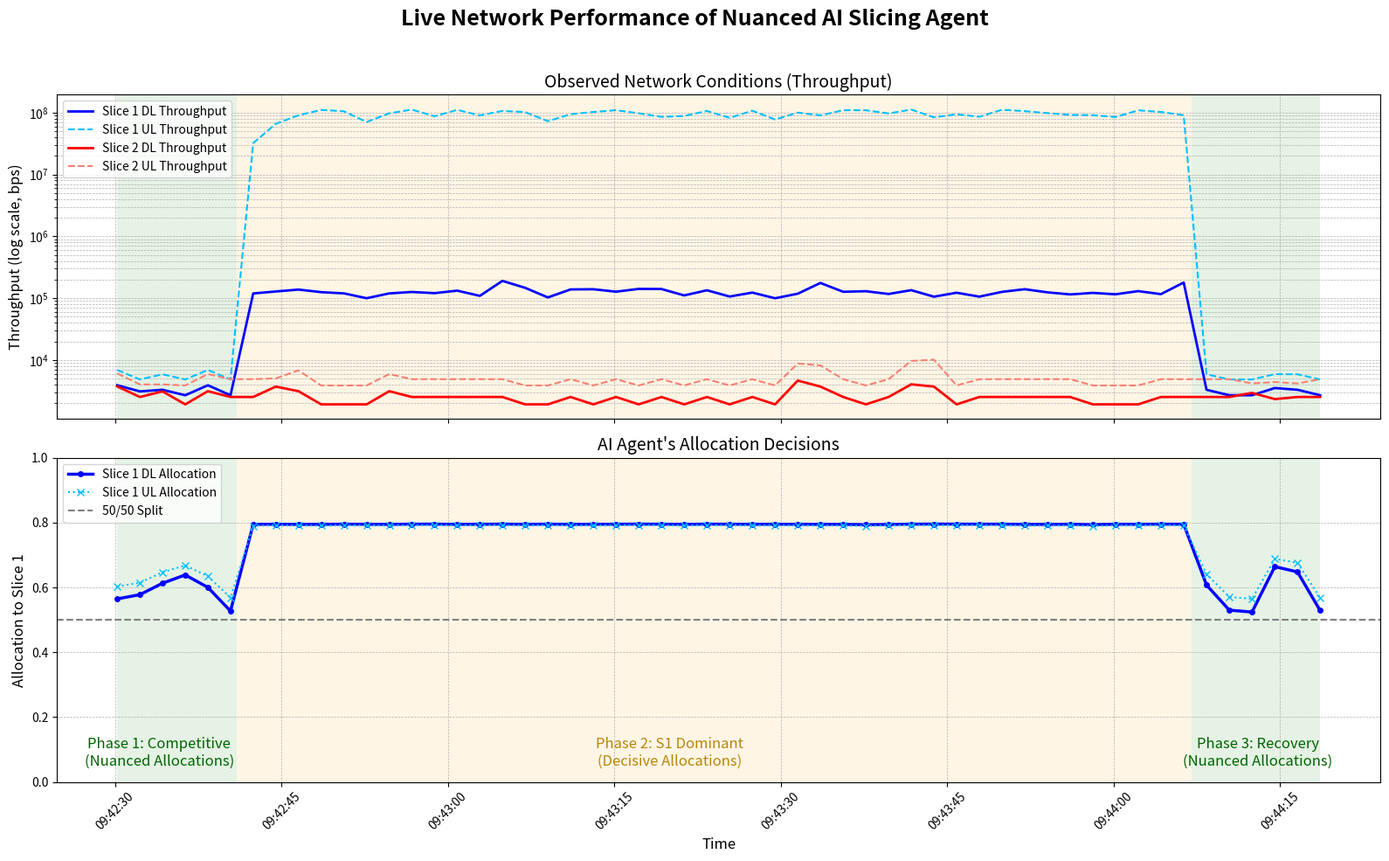

Python code for this plot:
import json
import pandas as pd
import matplotlib.pyplot as plt
import matplotlib.dates as mdates
from datetime import datetime
import os

# --- 1. Raw Log Data ---
# All log entries are included.
LOG_DATA = """
2025-07-30 09:42:30.205: Got KPIs from Qosium: [{"downlink": {"throughput": 3912.0, "latency": 6.5322456, "jitter": 1.421, "packetLoss": 0.0}, "uplink": {"throughput": 6904.0, "latency": 8.167754, "jitter": 1.615, "packetLoss": 0.0}}, {"downlink": {"throughput": 3744.0, "latency": 5.364, "jitter": 0.829, "packetLoss": 0.0}, "uplink": {"throughput": 6080.0, "latency": 9.551, "jitter": 2.214, "packetLoss": 0.0}}]
2025-07-30 09:42:30.217: Got DL slice allocation; Slice1=0.5647, Slice2=0.4353
2025-07-30 09:42:30.217: Got UL slice allocation; Slice1=0.6029, Slice2=0.3971
2025-07-30 09:42:32.253: Got KPIs from Qosium: [{"downlink": {"throughput": 3112.0, "latency": 6.0927815, "jitter": 0.59, "packetLoss": 0.0}, "uplink": {"throughput": 4856.0, "latency": 7.8872185, "jitter": 0.722, "packetLoss": 0.0}}, {"downlink": {"throughput": 2528.0, "latency": 6.418, "jitter": 3.464, "packetLoss": 0.0}, "uplink": {"throughput": 4032.0, "latency": 10.658, "jitter": 4.623, "packetLoss": 0.0}}]
2025-07-30 09:42:32.263: Got DL slice allocation; Slice1=0.5778, Slice2=0.4222
2025-07-30 09:42:32.263: Got UL slice allocation; Slice1=0.6146, Slice2=0.3854
2025-07-30 09:42:34.290: Got KPIs from Qosium: [{"downlink": {"throughput": 3304.0, "latency": 7.638433, "jitter": 1.615, "packetLoss": 0.0}, "uplink": {"throughput": 5880.0, "latency": 8.061567, "jitter": 0.72, "packetLoss": 0.0}}, {"downlink": {"throughput": 3112.0, "latency": 4.593, "jitter": 0.604, "packetLoss": 0.0}, "uplink": {"throughput": 4032.0, "latency": 8.217, "jitter": 1.323, "packetLoss": 0.0}}]
2025-07-30 09:42:34.300: Got DL slice allocation; Slice1=0.613, Slice2=0.387
2025-07-30 09:42:34.300: Got UL slice allocation; Slice1=0.6471, Slice2=0.3529
2025-07-30 09:42:36.337: Got KPIs from Qosium: [{"downlink": {"throughput": 2696.0, "latency": 6.021, "jitter": 0.296, "packetLoss": 0.0}, "uplink": {"throughput": 4856.0, "latency": 7.516, "jitter": 1.157, "packetLoss": 0.0}}, {"downlink": {"throughput": 1920.0, "latency": 4.638309, "jitter": 0.062, "packetLoss": 0.0}, "uplink": {"throughput": 3880.0, "latency": 10.077691, "jitter": 2.58, "packetLoss": 0.0}}]
2025-07-30 09:42:36.346: Got DL slice allocation; Slice1=0.6386, Slice2=0.3614
2025-07-30 09:42:36.346: Got UL slice allocation; Slice1=0.6678, Slice2=0.3322
2025-07-30 09:42:38.378: Got KPIs from Qosium: [{"downlink": {"throughput": 3912.0, "latency": 6.410539, "jitter": 0.197, "packetLoss": 0.0}, "uplink": {"throughput": 6904.0, "latency": 8.182461, "jitter": 1.42, "packetLoss": 0.0}}, {"downlink": {"throughput": 3136.0, "latency": 5.272842, "jitter": 0.526, "packetLoss": 0.0}, "uplink": {"throughput": 5928.0, "latency": 9.935158, "jitter": 3.377, "packetLoss": 0.0}}]
2025-07-30 09:42:38.387: Got DL slice allocation; Slice1=0.6002, Slice2=0.3998
2025-07-30 09:42:38.387: Got UL slice allocation; Slice1=0.6349, Slice2=0.3651
2025-07-30 09:42:40.418: Got KPIs from Qosium: [{"downlink": {"throughput": 2696.0, "latency": 5.815960884094238, "jitter": 0.5550000071525574, "packetLoss": 0.0}, "uplink": {"throughput": 4856.0, "latency": 8.191039085388184, "jitter": 1.1069999933242798, "packetLoss": 0.0}}, {"downlink": {"throughput": 2528.0, "latency": 4.698999881744385, "jitter": 0.7749999761581421, "packetLoss": 0.0}, "uplink": {"throughput": 4904.0, "latency": 9.541000366210938, "jitter": 1.5210000276565552, "packetLoss": 0.0}}]
2025-07-30 09:42:40.426: Got DL slice allocation; Slice1=0.5272, Slice2=0.4728
2025-07-30 09:42:40.426: Got UL slice allocation; Slice1=0.5683, Slice2=0.4317
2025-07-30 09:42:42.464: Got KPIs from Qosium: [{"downlink": {"throughput": 119240.0, "latency": 7.97599983215332, "jitter": 1.6540000438690186, "packetLoss": 0.0}, "uplink": {"throughput": 32135232.0, "latency": 44.10200119018555, "jitter": 3.509999990463257, "packetLoss": 0.0}}, {"downlink": {"throughput": 2528.0, "latency": 5.15541934967041, "jitter": 1.1059999465942383, "packetLoss": 0.0}, "uplink": {"throughput": 4904.0, "latency": 9.988580703735352, "jitter": 2.484999895095825, "packetLoss": 0.0}}]
2025-07-30 09:42:42.472: Got DL slice allocation; Slice1=0.7947, Slice2=0.2053
2025-07-30 09:42:42.472: Got UL slice allocation; Slice1=0.7901, Slice2=0.2099
2025-07-30 09:42:44.504: Got KPIs from Qosium: [{"downlink": {"throughput": 128328.0, "latency": 8.222000122070312, "jitter": 1.4359999895095825, "packetLoss": 0.0}, "uplink": {"throughput": 65848016.0, "latency": 10.892999649047852, "jitter": 0.30799999833106995, "packetLoss": 0.0}}, {"downlink": {"throughput": 3720.0, "latency": 4.960790157318115, "jitter": 0.7770000100135803, "packetLoss": 0.0}, "uplink": {"throughput": 5056.0, "latency": 8.699210166931152, "jitter": 1.9579999446868896, "packetLoss": 0.0}}]
2025-07-30 09:42:44.511: Got DL slice allocation; Slice1=0.7948, Slice2=0.2052
2025-07-30 09:42:44.511: Got UL slice allocation; Slice1=0.7913, Slice2=0.2087
2025-07-30 09:42:46.542: Got KPIs from Qosium: [{"downlink": {"throughput": 137672.0, "latency": 9.583000183105469, "jitter": 1.152999997138977, "packetLoss": 0.0}, "uplink": {"throughput": 90549440.0, "latency": 11.39799976348877, "jitter": 0.25, "packetLoss": 0.0}}, {"downlink": {"throughput": 3136.0, "latency": 5.216000080108643, "jitter": 1.2339999675750732, "packetLoss": 0.0}, "uplink": {"throughput": 6800.0, "latency": 9.293000221252441, "jitter": 1.5820000171661377, "packetLoss": 0.0}}]
2025-07-30 09:42:46.550: Got DL slice allocation; Slice1=0.7944, Slice2=0.2056
2025-07-30 09:42:46.550: Got UL slice allocation; Slice1=0.7911, Slice2=0.2089
2025-07-30 09:42:48.588: Got KPIs from Qosium: [{"downlink": {"throughput": 125192.0, "latency": 8.041000366210938, "jitter": 2.431999921798706, "packetLoss": 0.0}, "uplink": {"throughput": 110440584.0, "latency": 13.975000381469727, "jitter": 0.8050000071525574, "packetLoss": 0.0}}, {"downlink": {"throughput": 1920.0, "latency": 4.575864315032959, "jitter": 0.12800000607967377, "packetLoss": 0.0}, "uplink": {"throughput": 3880.0, "latency": 10.484135627746582, "jitter": 5.452000141143799, "packetLoss": 0.0}}]
2025-07-30 09:42:48.595: Got DL slice allocation; Slice1=0.7945, Slice2=0.2055
2025-07-30 09:42:48.595: Got UL slice allocation; Slice1=0.7904, Slice2=0.2096
2025-07-30 09:42:50.643: Got KPIs from Qosium: [{"downlink": {"throughput": 119560.0, "latency": 9.416000366210938, "jitter": 4.203999996185303, "packetLoss": 0.0}, "uplink": {"throughput": 105042248.0, "latency": 10.680999755859375, "jitter": 0.4449999928474426, "packetLoss": 0.0}}, {"downlink": {"throughput": 1920.0, "latency": 4.723133563995361, "jitter": 0.04500000178813934, "packetLoss": 0.0}, "uplink": {"throughput": 3880.0, "latency": 10.941865921020508, "jitter": 3.2290000915527344, "packetLoss": 0.0}}]
2025-07-30 09:42:50.652: Got DL slice allocation; Slice1=0.7952, Slice2=0.2048
2025-07-30 09:42:50.652: Got UL slice allocation; Slice1=0.7917, Slice2=0.2083
2025-07-30 09:42:52.683: Got KPIs from Qosium: [{"downlink": {"throughput": 99816.0, "latency": 9.970999717712402, "jitter": 3.13700008392334, "packetLoss": 0.0}, "uplink": {"throughput": 70350560.0, "latency": 11.744999885559082, "jitter": 0.5270000100135803, "packetLoss": 0.0}}, {"downlink": {"throughput": 1920.0, "latency": 4.630978107452393, "jitter": 0.09700000286102295, "packetLoss": 0.0}, "uplink": {"throughput": 3880.0, "latency": 10.053021430969238, "jitter": 4.673999786376953, "packetLoss": 0.0}}]
2025-07-30 09:42:52.692: Got DL slice allocation; Slice1=0.7947, Slice2=0.2053
2025-07-30 09:42:52.692: Got UL slice allocation; Slice1=0.791, Slice2=0.209
2025-07-30 09:42:54.723: Got KPIs from Qosium: [{"downlink": {"throughput": 119368.0, "latency": 7.14900016784668, "jitter": 1.034000039100647, "packetLoss": 0.0}, "uplink": {"throughput": 97469968.0, "latency": 11.420999526977539, "jitter": 0.23800000548362732, "packetLoss": 0.0}}, {"downlink": {"throughput": 3136.0, "latency": 4.849826335906982, "jitter": 0.8389999866485596, "packetLoss": 0.0}, "uplink": {"throughput": 5928.0, "latency": 9.963173866271973, "jitter": 2.1640000343322754, "packetLoss": 0.0}}]
2025-07-30 09:42:54.732: Got DL slice allocation; Slice1=0.7945, Slice2=0.2055
2025-07-30 09:42:54.732: Got UL slice allocation; Slice1=0.7907, Slice2=0.2093
2025-07-30 09:42:56.765: Got KPIs from Qosium: [{"downlink": {"throughput": 125960.0, "latency": 9.883999824523926, "jitter": 2.822999954223633, "packetLoss": 0.0}, "uplink": {"throughput": 111670016.0, "latency": 12.03600025177002, "jitter": 0.6809999942779541, "packetLoss": 0.0}}, {"downlink": {"throughput": 2528.0, "latency": 4.4029998779296875, "jitter": 0.7409999966621399, "packetLoss": 0.0}, "uplink": {"throughput": 4904.0, "latency": 9.12600040435791, "jitter": 1.2940000295639038, "packetLoss": 0.0}}]
2025-07-30 09:42:56.774: Got DL slice allocation; Slice1=0.7953, Slice2=0.2047
2025-07-30 09:42:56.774: Got UL slice allocation; Slice1=0.7918, Slice2=0.2082
2025-07-30 09:42:58.810: Got KPIs from Qosium: [{"downlink": {"throughput": 120616.0, "latency": 8.99899959564209, "jitter": 3.1489999294281006, "packetLoss": 0.0}, "uplink": {"throughput": 87339904.0, "latency": 10.020999908447266, "jitter": 0.9290000200271606, "packetLoss": 0.0}}, {"downlink": {"throughput": 2528.0, "latency": 4.8429999351501465, "jitter": 1.347000002861023, "packetLoss": 0.0}, "uplink": {"throughput": 4904.0, "latency": 9.154999732971191, "jitter": 1.6360000371932983, "packetLoss": 0.0}}]
2025-07-30 09:42:58.819: Got DL slice allocation; Slice1=0.7953, Slice2=0.2047
2025-07-30 09:42:58.819: Got UL slice allocation; Slice1=0.7921, Slice2=0.2079
2025-07-30 09:43:00.854: Got KPIs from Qosium: [{"downlink": {"throughput": 132264.0, "latency": 10.480999946594238, "jitter": 1.8309999704360962, "packetLoss": 0.0}, "uplink": {"throughput": 110624512.0, "latency": 12.8100004196167, "jitter": 0.24199999868869781, "packetLoss": 0.0}}, {"downlink": {"throughput": 2528.0, "latency": 4.7789998054504395, "jitter": 1.184999942779541, "packetLoss": 0.0}, "uplink": {"throughput": 4904.0, "latency": 9.875, "jitter": 1.9589999914169312, "packetLoss": 0.0}}]
2025-07-30 09:43:00.862: Got DL slice allocation; Slice1=0.7946, Slice2=0.2054
2025-07-30 09:43:00.862: Got UL slice allocation; Slice1=0.7911, Slice2=0.2089
2025-07-30 09:43:02.890: Got KPIs from Qosium: [{"downlink": {"throughput": 108968.0, "latency": 10.060999870300293, "jitter": 3.239000082015991, "packetLoss": 0.0}, "uplink": {"throughput": 90052456.0, "latency": 10.956999778747559, "jitter": 0.26499998569488525, "packetLoss": 0.0}}, {"downlink": {"throughput": 2528.0, "latency": 5.5295023918151855, "jitter": 1.680999994277954, "packetLoss": 0.0}, "uplink": {"throughput": 4904.0, "latency": 9.74849796295166, "jitter": 2.6659998893737793, "packetLoss": 0.0}}]
2025-07-30 09:43:02.898: Got DL slice allocation; Slice1=0.7948, Slice2=0.2052
2025-07-30 09:43:02.899: Got UL slice allocation; Slice1=0.7916, Slice2=0.2084
2025-07-30 09:43:04.926: Got KPIs from Qosium: [{"downlink": {"throughput": 190216.0, "latency": 9.60200023651123, "jitter": 1.9149999618530273, "packetLoss": 0.0}, "uplink": {"throughput": 106475960.0, "latency": 13.217000007629395, "jitter": 0.8040000200271606, "packetLoss": 0.0}}, {"downlink": {"throughput": 2528.0, "latency": 4.567999839782715, "jitter": 0.9120000004768372, "packetLoss": 0.0}, "uplink": {"throughput": 4904.0, "latency": 8.467000007629395, "jitter": 0.9819999933242798, "packetLoss": 0.0}}]
2025-07-30 09:43:04.936: Got DL slice allocation; Slice1=0.7954, Slice2=0.2046
2025-07-30 09:43:04.936: Got UL slice allocation; Slice1=0.792, Slice2=0.208
2025-07-30 09:43:06.971: Got KPIs from Qosium: [{"downlink": {"throughput": 147048.0, "latency": 7.335999965667725, "jitter": 0.5099999904632568, "packetLoss": 0.0}, "uplink": {"throughput": 101935736.0, "latency": 10.61299991607666, "jitter": 0.6919999718666077, "packetLoss": 0.0}}, {"downlink": {"throughput": 1920.0, "latency": 4.235907077789307, "jitter": 0.09399999678134918, "packetLoss": 0.0}, "uplink": {"throughput": 3880.0, "latency": 10.451092720031738, "jitter": 1.9509999752044678, "packetLoss": 0.0}}]
2025-07-30 09:43:06.980: Got DL slice allocation; Slice1=0.7946, Slice2=0.2054
2025-07-30 09:43:06.980: Got UL slice allocation; Slice1=0.7909, Slice2=0.2091
2025-07-30 09:43:09.024: Got KPIs from Qosium: [{"downlink": {"throughput": 102824.0, "latency": 8.317999839782715, "jitter": 1.9910000562667847, "packetLoss": 0.0}, "uplink": {"throughput": 72584176.0, "latency": 11.583000183105469, "jitter": 0.6079999804496765, "packetLoss": 0.0}}, {"downlink": {"throughput": 1920.0, "latency": 3.9700000286102295, "jitter": 0.10700000077486038, "packetLoss": 0.0}, "uplink": {"throughput": 3880.0, "latency": 10.008999824523926, "jitter": 1.652999997138977, "packetLoss": 0.0}}]
2025-07-30 09:43:09.033: Got DL slice allocation; Slice1=0.7953, Slice2=0.2047
2025-07-30 09:43:09.033: Got UL slice allocation; Slice1=0.7917, Slice2=0.2083
2025-07-30 09:43:11.066: Got KPIs from Qosium: [{"downlink": {"throughput": 138504.0, "latency": 8.312000274658203, "jitter": 1.6699999570846558, "packetLoss": 0.0}, "uplink": {"throughput": 94245112.0, "latency": 10.345999717712402, "jitter": 0.25099998712539673, "packetLoss": 0.0}}, {"downlink": {"throughput": 2528.0, "latency": 4.788432598114014, "jitter": 1.1649999618530273, "packetLoss": 0.0}, "uplink": {"throughput": 4904.0, "latency": 10.491567611694336, "jitter": 3.124000072479248, "packetLoss": 0.0}}]
2025-07-30 09:43:11.080: Got DL slice allocation; Slice1=0.7945, Slice2=0.2055
2025-07-30 09:43:11.080: Got UL slice allocation; Slice1=0.791, Slice2=0.209
2025-07-30 09:43:13.116: Got KPIs from Qosium: [{"downlink": {"throughput": 139464.0, "latency": 10.199999809265137, "jitter": 1.7869999408721924, "packetLoss": 0.0}, "uplink": {"throughput": 102282616.0, "latency": 11.737000465393066, "jitter": 0.6349999904632568, "packetLoss": 0.0}}, {"downlink": {"throughput": 1920.0, "latency": 4.433284759521484, "jitter": 0.656000018119812, "packetLoss": 0.0}, "uplink": {"throughput": 3880.0, "latency": 9.631714820861816, "jitter": 3.311000108718872, "packetLoss": 0.0}}]
2025-07-30 09:43:13.125: Got DL slice allocation; Slice1=0.7947, Slice2=0.2053
2025-07-30 09:43:13.125: Got UL slice allocation; Slice1=0.7911, Slice2=0.2089
2025-07-30 09:43:15.165: Got KPIs from Qosium: [{"downlink": {"throughput": 127272.0, "latency": 8.187000274658203, "jitter": 3.2709999084472656, "packetLoss": 0.0}, "uplink": {"throughput": 109370904.0, "latency": 13.243000030517578, "jitter": 0.5299999713897705, "packetLoss": 0.0}}, {"downlink": {"throughput": 2528.0, "latency": 4.682412624359131, "jitter": 0.8500000238418579, "packetLoss": 0.0}, "uplink": {"throughput": 4904.0, "latency": 9.556587219238281, "jitter": 1.0950000286102295, "packetLoss": 0.0}}]
2025-07-30 09:43:15.172: Got DL slice allocation; Slice1=0.7951, Slice2=0.2049
2025-07-30 09:43:15.173: Got UL slice allocation; Slice1=0.7914, Slice2=0.2086
2025-07-30 09:43:17.212: Got KPIs from Qosium: [{"downlink": {"throughput": 141224.0, "latency": 8.821999549865723, "jitter": 1.6339999437332153, "packetLoss": 0.0}, "uplink": {"throughput": 97474224.0, "latency": 10.925999641418457, "jitter": 0.4650000035762787, "packetLoss": 0.0}}, {"downlink": {"throughput": 1920.0, "latency": 4.255000114440918, "jitter": 0.335999995470047, "packetLoss": 0.0}, "uplink": {"throughput": 3880.0, "latency": 8.798999786376953, "jitter": 0.4449999928474426, "packetLoss": 0.0}}]
2025-07-30 09:43:17.221: Got DL slice allocation; Slice1=0.7954, Slice2=0.2046
2025-07-30 09:43:17.221: Got UL slice allocation; Slice1=0.792, Slice2=0.208
2025-07-30 09:43:19.261: Got KPIs from Qosium: [{"downlink": {"throughput": 140648.0, "latency": 7.355999946594238, "jitter": 2.200000047683716, "packetLoss": 0.0}, "uplink": {"throughput": 85205880.0, "latency": 12.57699966430664, "jitter": 0.4909999966621399, "packetLoss": 0.0}}, {"downlink": {"throughput": 2528.0, "latency": 4.978000164031982, "jitter": 1.190000057220459, "packetLoss": 0.0}, "uplink": {"throughput": 4904.0, "latency": 8.904999732971191, "jitter": 0.7440000176429749, "packetLoss": 0.0}}]
2025-07-30 09:43:19.270: Got DL slice allocation; Slice1=0.7951, Slice2=0.2049
2025-07-30 09:43:19.270: Got UL slice allocation; Slice1=0.7915, Slice2=0.2085
2025-07-30 09:43:21.309: Got KPIs from Qosium: [{"downlink": {"throughput": 110856.0, "latency": 7.784232139587402, "jitter": 1.8309999704360962, "packetLoss": 0.0}, "uplink": {"throughput": 88108328.0, "latency": 11.208767890930176, "jitter": 0.2750000059604645, "packetLoss": 0.0}}, {"downlink": {"throughput": 1920.0, "latency": 3.866657257080078, "jitter": 0.6859999895095825, "packetLoss": 0.0}, "uplink": {"throughput": 3880.0, "latency": 9.568343162536621, "jitter": 2.822000026702881, "packetLoss": 0.0}}]
2025-07-30 09:43:21.318: Got DL slice allocation; Slice1=0.7946, Slice2=0.2054
2025-07-30 09:43:21.318: Got UL slice allocation; Slice1=0.7909, Slice2=0.2091
2025-07-30 09:43:23.359: Got KPIs from Qosium: [{"downlink": {"throughput": 134184.0, "latency": 8.682000160217285, "jitter": 1.5490000247955322, "packetLoss": 0.0}, "uplink": {"throughput": 106346280.0, "latency": 11.173999786376953, "jitter": 0.7509999871253967, "packetLoss": 0.0}}, {"downlink": {"throughput": 2528.0, "latency": 4.442342281341553, "jitter": 0.6700000166893005, "packetLoss": 0.0}, "uplink": {"throughput": 4904.0, "latency": 9.84965705871582, "jitter": 1.7549999952316284, "packetLoss": 0.0}}]
2025-07-30 09:43:23.367: Got DL slice allocation; Slice1=0.7953, Slice2=0.2047
2025-07-30 09:43:23.367: Got UL slice allocation; Slice1=0.792, Slice2=0.208
2025-07-30 09:43:25.404: Got KPIs from Qosium: [{"downlink": {"throughput": 106280.0, "latency": 8.512999534606934, "jitter": 4.044000148773193, "packetLoss": 0.0}, "uplink": {"throughput": 82263584.0, "latency": 10.86400032043457, "jitter": 0.2290000021457672, "packetLoss": 0.0}}, {"downlink": {"throughput": 1920.0, "latency": 4.540501594543457, "jitter": 0.14300000667572021, "packetLoss": 0.0}, "uplink": {"throughput": 3880.0, "latency": 10.165497779846191, "jitter": 1.652999997138977, "packetLoss": 0.0}}]
2025-07-30 09:43:25.412: Got DL slice allocation; Slice1=0.7951, Slice2=0.2049
2025-07-30 09:43:25.412: Got UL slice allocation; Slice1=0.7915, Slice2=0.2085
2025-07-30 09:43:27.451: Got KPIs from Qosium: [{"downlink": {"throughput": 123112.0, "latency": 9.085000038146973, "jitter": 2.313999891281128, "packetLoss": 0.0}, "uplink": {"throughput": 107216704.0, "latency": 13.156999588012695, "jitter": 0.2540000081062317, "packetLoss": 0.0}}, {"downlink": {"throughput": 2528.0, "latency": 4.577159881591797, "jitter": 1.1419999599456787, "packetLoss": 0.0}, "uplink": {"throughput": 4904.0, "latency": 9.652839660644531, "jitter": 2.2100000381469727, "packetLoss": 0.0}}]
2025-07-30 09:43:27.459: Got DL slice allocation; Slice1=0.7947, Slice2=0.2053
2025-07-30 09:43:27.459: Got UL slice allocation; Slice1=0.7911, Slice2=0.2089
2025-07-30 09:43:29.501: Got KPIs from Qosium: [{"downlink": {"throughput": 99624.0, "latency": 5.836999893188477, "jitter": 2.2699999809265137, "packetLoss": 0.0}, "uplink": {"throughput": 77328832.0, "latency": 11.677000045776367, "jitter": 0.5230000019073486, "packetLoss": 0.0}}, {"downlink": {"throughput": 1920.0, "latency": 4.25160026550293, "jitter": 0.08799999952316284, "packetLoss": 0.0}, "uplink": {"throughput": 3880.0, "latency": 9.575400352478027, "jitter": 2.9019999504089355, "packetLoss": 0.0}}]
2025-07-30 09:43:29.509: Got DL slice allocation; Slice1=0.795, Slice2=0.205
2025-07-30 09:43:29.509: Got UL slice allocation; Slice1=0.7911, Slice2=0.2089
2025-07-30 09:43:31.546: Got KPIs from Qosium: [{"downlink": {"throughput": 118120.0, "latency": 6.986999988555908, "jitter": 3.6470000743865967, "packetLoss": 0.0}, "uplink": {"throughput": 99787016.0, "latency": 12.826000213623047, "jitter": 0.24500000476837158, "packetLoss": 0.0}}, {"downlink": {"throughput": 4656.0, "latency": 5.3470001220703125, "jitter": 1.9119999408721924, "packetLoss": 0.0}, "uplink": {"throughput": 8784.0, "latency": 10.144000053405762, "jitter": 1.3619999885559082, "packetLoss": 0.0}}]
2025-07-30 09:43:31.554: Got DL slice allocation; Slice1=0.7948, Slice2=0.2052
2025-07-30 09:43:31.554: Got UL slice allocation; Slice1=0.7911, Slice2=0.2089
2025-07-30 09:43:33.589: Got KPIs from Qosium: [{"downlink": {"throughput": 176232.0, "latency": 6.51800012588501, "jitter": 1.7050000429153442, "packetLoss": 0.0}, "uplink": {"throughput": 90273720.0, "latency": 11.781000137329102, "jitter": 0.7739999890327454, "packetLoss": 0.0}}, {"downlink": {"throughput": 3720.0, "latency": 5.369999885559082, "jitter": 2.371999979019165, "packetLoss": 0.0}, "uplink": {"throughput": 8184.0, "latency": 10.04699993133545, "jitter": 2.6549999713897705, "packetLoss": 0.0}}]
2025-07-30 09:43:33.598: Got DL slice allocation; Slice1=0.7945, Slice2=0.2055
2025-07-30 09:43:33.598: Got UL slice allocation; Slice1=0.791, Slice2=0.209
2025-07-30 09:43:35.638: Got KPIs from Qosium: [{"downlink": {"throughput": 126856.0, "latency": 8.138999938964844, "jitter": 1.3630000352859497, "packetLoss": 0.0}, "uplink": {"throughput": 109150696.0, "latency": 13.343999862670898, "jitter": 0.8330000042915344, "packetLoss": 0.0}}, {"downlink": {"throughput": 2528.0, "latency": 4.894244194030762, "jitter": 1.2940000295639038, "packetLoss": 0.0}, "uplink": {"throughput": 4904.0, "latency": 10.017755508422852, "jitter": 3.7039999961853027, "packetLoss": 0.0}}]
2025-07-30 09:43:35.647: Got DL slice allocation; Slice1=0.7946, Slice2=0.2054
2025-07-30 09:43:35.647: Got UL slice allocation; Slice1=0.7907, Slice2=0.2093
2025-07-30 09:43:37.687: Got KPIs from Qosium: [{"downlink": {"throughput": 129576.0, "latency": 7.7170000076293945, "jitter": 0.5509999990463257, "packetLoss": 0.0}, "uplink": {"throughput": 108952560.0, "latency": 11.076000213623047, "jitter": 0.5249999761581421, "packetLoss": 0.0}}, {"downlink": {"throughput": 1920.0, "latency": 3.8447184562683105, "jitter": 3.7090001106262207, "packetLoss": 0.0}, "uplink": {"throughput": 3880.0, "latency": 10.675281524658203, "jitter": 1.715999960899353, "packetLoss": 0.0}}]
2025-07-30 09:43:37.695: Got DL slice allocation; Slice1=0.7935, Slice2=0.2065
2025-07-30 09:43:37.695: Got UL slice allocation; Slice1=0.7899, Slice2=0.2101
2025-07-30 09:43:39.729: Got KPIs from Qosium: [{"downlink": {"throughput": 116872.0, "latency": 7.569059371948242, "jitter": 2.4210000038146973, "packetLoss": 0.0}, "uplink": {"throughput": 96873240.0, "latency": 12.452940940856934, "jitter": 0.8769999742507935, "packetLoss": 0.0}}, {"downlink": {"throughput": 2528.0, "latency": 4.565000057220459, "jitter": 3.378999948501587, "packetLoss": 0.0}, "uplink": {"throughput": 4904.0, "latency": 9.843000411987305, "jitter": 3.7109999656677246, "packetLoss": 0.0}}]
2025-07-30 09:43:39.737: Got DL slice allocation; Slice1=0.7942, Slice2=0.2058
2025-07-30 09:43:39.737: Got UL slice allocation; Slice1=0.7907, Slice2=0.2093
2025-07-30 09:43:41.771: Got KPIs from Qosium: [{"downlink": {"throughput": 134696.0, "latency": 8.40268611907959, "jitter": 4.020999908447266, "packetLoss": 0.0}, "uplink": {"throughput": 111926264.0, "latency": 10.787313461303711, "jitter": 0.7009999752044678, "packetLoss": 0.0}}, {"downlink": {"throughput": 4048.0, "latency": 4.558000087738037, "jitter": 0.640999972820282, "packetLoss": 0.0}, "uplink": {"throughput": 9656.0, "latency": 10.197999954223633, "jitter": 1.5119999647140503, "packetLoss": 0.0}}]
2025-07-30 09:43:41.778: Got DL slice allocation; Slice1=0.7952, Slice2=0.2048
2025-07-30 09:43:41.778: Got UL slice allocation; Slice1=0.7917, Slice2=0.2083
2025-07-30 09:43:43.817: Got KPIs from Qosium: [{"downlink": {"throughput": 105640.0, "latency": 7.4083781242370605, "jitter": 2.759000062942505, "packetLoss": 0.0}, "uplink": {"throughput": 83862688.0, "latency": 10.124621391296387, "jitter": 0.8190000057220459, "packetLoss": 0.0}}, {"downlink": {"throughput": 3720.0, "latency": 5.179999828338623, "jitter": 0.4020000100135803, "packetLoss": 0.0}, "uplink": {"throughput": 10120.0, "latency": 11.013999938964844, "jitter": 1.309000015258789, "packetLoss": 0.0}}]
2025-07-30 09:43:43.827: Got DL slice allocation; Slice1=0.7955, Slice2=0.2045
2025-07-30 09:43:43.827: Got UL slice allocation; Slice1=0.792, Slice2=0.208
2025-07-30 09:43:45.861: Got KPIs from Qosium: [{"downlink": {"throughput": 122472.0, "latency": 7.852690696716309, "jitter": 3.26200008392334, "packetLoss": 0.0}, "uplink": {"throughput": 93948152.0, "latency": 10.068309783935547, "jitter": 0.7559999823570251, "packetLoss": 0.0}}, {"downlink": {"throughput": 1920.0, "latency": 4.748028755187988, "jitter": 0.49900001287460327, "packetLoss": 0.0}, "uplink": {"throughput": 3880.0, "latency": 9.627971649169922, "jitter": 2.994999885559082, "packetLoss": 0.0}}]
2025-07-30 09:43:45.870: Got DL slice allocation; Slice1=0.7954, Slice2=0.2046
2025-07-30 09:43:45.870: Got UL slice allocation; Slice1=0.792, Slice2=0.208
2025-07-30 09:43:47.907: Got KPIs from Qosium: [{"downlink": {"throughput": 105864.0, "latency": 6.917034149169922, "jitter": 3.2669999599456787, "packetLoss": 0.0}, "uplink": {"throughput": 85730888.0, "latency": 10.79196548461914, "jitter": 0.49799999594688416, "packetLoss": 0.0}}, {"downlink": {"throughput": 2528.0, "latency": 4.539356708526611, "jitter": 0.7379999756813049, "packetLoss": 0.0}, "uplink": {"throughput": 4904.0, "latency": 10.450643539428711, "jitter": 1.8660000562667847, "packetLoss": 0.0}}]
2025-07-30 09:43:47.916: Got DL slice allocation; Slice1=0.7952, Slice2=0.2048
2025-07-30 09:43:47.916: Got UL slice allocation; Slice1=0.7916, Slice2=0.2084
2025-07-30 09:43:49.947: Got KPIs from Qosium: [{"downlink": {"throughput": 126440.0, "latency": 6.953999996185303, "jitter": 2.4240000247955322, "packetLoss": 0.0}, "uplink": {"throughput": 110994904.0, "latency": 12.880000114440918, "jitter": 0.3240000009536743, "packetLoss": 0.0}}, {"downlink": {"throughput": 2528.0, "latency": 4.767000198364258, "jitter": 0.3319999873638153, "packetLoss": 0.0}, "uplink": {"throughput": 4904.0, "latency": 9.105999946594238, "jitter": 0.9700000286102295, "packetLoss": 0.0}}]
2025-07-30 09:43:49.954: Got DL slice allocation; Slice1=0.7952, Slice2=0.2048
2025-07-30 09:43:49.954: Got UL slice allocation; Slice1=0.7913, Slice2=0.2087
2025-07-30 09:43:51.992: Got KPIs from Qosium: [{"downlink": {"throughput": 139560.0, "latency": 7.3473896980285645, "jitter": 0.9229999780654907, "packetLoss": 0.0}, "uplink": {"throughput": 105597328.0, "latency": 14.57761001586914, "jitter": 0.7239999771118164, "packetLoss": 0.0}}, {"downlink": {"throughput": 2528.0, "latency": 4.635381698608398, "jitter": 0.8190000057220459, "packetLoss": 0.0}, "uplink": {"throughput": 4904.0, "latency": 10.201618194580078, "jitter": 2.561000108718872, "packetLoss": 0.0}}]
2025-07-30 09:43:52.001: Got DL slice allocation; Slice1=0.7946, Slice2=0.2054
2025-07-30 09:43:52.001: Got UL slice allocation; Slice1=0.7906, Slice2=0.2094
2025-07-30 09:43:54.044: Got KPIs from Qosium: [{"downlink": {"throughput": 124328.0, "latency": 8.333000183105469, "jitter": 1.0299999713897705, "packetLoss": 0.0}, "uplink": {"throughput": 98154064.0, "latency": 13.640999794006348, "jitter": 0.5189999938011169, "packetLoss": 0.0}}, {"downlink": {"throughput": 2528.0, "latency": 5.070000171661377, "jitter": 0.8009999990463257, "packetLoss": 0.0}, "uplink": {"throughput": 4904.0, "latency": 10.244000434875488, "jitter": 3.1600000858306885, "packetLoss": 0.0}}]
2025-07-30 09:43:54.053: Got DL slice allocation; Slice1=0.7944, Slice2=0.2056
2025-07-30 09:43:54.053: Got UL slice allocation; Slice1=0.7904, Slice2=0.2096
2025-07-30 09:43:56.099: Got KPIs from Qosium: [{"downlink": {"throughput": 115016.0, "latency": 7.242496967315674, "jitter": 1.75, "packetLoss": 0.0}, "uplink": {"throughput": 91726712.0, "latency": 12.111503601074219, "jitter": 0.28999999165534973, "packetLoss": 0.0}}, {"downlink": {"throughput": 2528.0, "latency": 4.659999847412109, "jitter": 0.6679999828338623, "packetLoss": 0.0}, "uplink": {"throughput": 4904.0, "latency": 10.211000442504883, "jitter": 2.4660000801086426, "packetLoss": 0.0}}]
2025-07-30 09:43:56.108: Got DL slice allocation; Slice1=0.7948, Slice2=0.2052
2025-07-30 09:43:56.108: Got UL slice allocation; Slice1=0.791, Slice2=0.209
2025-07-30 09:43:58.144: Got KPIs from Qosium: [{"downlink": {"throughput": 121768.0, "latency": 10.149999618530273, "jitter": 0.24400000274181366, "packetLoss": 0.0}, "uplink": {"throughput": 90917048.0, "latency": 13.253999710083008, "jitter": 0.7919999957084656, "packetLoss": 0.0}}, {"downlink": {"throughput": 1920.0, "latency": 4.5157790184021, "jitter": 0.024000000208616257, "packetLoss": 0.0}, "uplink": {"throughput": 3880.0, "latency": 11.11522102355957, "jitter": 4.0980000495910645, "packetLoss": 0.0}}]
2025-07-30 09:43:58.153: Got DL slice allocation; Slice1=0.7937, Slice2=0.2063
2025-07-30 09:43:58.153: Got UL slice allocation; Slice1=0.7897, Slice2=0.2103
2025-07-30 09:44:00.186: Got KPIs from Qosium: [{"downlink": {"throughput": 115624.0, "latency": 6.802169322967529, "jitter": 1.8450000286102295, "packetLoss": 0.0}, "uplink": {"throughput": 84857776.0, "latency": 11.880830764770508, "jitter": 0.3100000023841858, "packetLoss": 0.0}}, {"downlink": {"throughput": 1920.0, "latency": 5.440999984741211, "jitter": 0.00800000037997961, "packetLoss": 0.0}, "uplink": {"throughput": 3880.0, "latency": 10.343000411987305, "jitter": 2.631999969482422, "packetLoss": 0.0}}]
2025-07-30 09:44:00.194: Got DL slice allocation; Slice1=0.795, Slice2=0.205
2025-07-30 09:44:00.194: Got UL slice allocation; Slice1=0.7911, Slice2=0.2089
2025-07-30 09:44:02.228: Got KPIs from Qosium: [{"downlink": {"throughput": 129992.0, "latency": 6.226062774658203, "jitter": 1.2649999856948853, "packetLoss": 0.0}, "uplink": {"throughput": 108773160.0, "latency": 9.72293758392334, "jitter": 0.28600001335144043, "packetLoss": 0.0}}, {"downlink": {"throughput": 1920.0, "latency": 4.349999904632568, "jitter": 0.9829999804496765, "packetLoss": 0.0}, "uplink": {"throughput": 3880.0, "latency": 10.515999794006348, "jitter": 1.694000005722046, "packetLoss": 0.0}}]
2025-07-30 09:44:02.236: Got DL slice allocation; Slice1=0.7947, Slice2=0.2053
2025-07-30 09:44:02.236: Got UL slice allocation; Slice1=0.7912, Slice2=0.2088
2025-07-30 09:44:04.278: Got KPIs from Qosium: [{"downlink": {"throughput": 116264.0, "latency": 7.929028511047363, "jitter": 3.683000087738037, "packetLoss": 0.0}, "uplink": {"throughput": 102380176.0, "latency": 11.401971817016602, "jitter": 0.6869999766349792, "packetLoss": 0.0}}, {"downlink": {"throughput": 2528.0, "latency": 4.837534427642822, "jitter": 0.11999999731779099, "packetLoss": 0.0}, "uplink": {"throughput": 4904.0, "latency": 9.450465202331543, "jitter": 3.3910000324249268, "packetLoss": 0.0}}]
2025-07-30 09:44:04.287: Got DL slice allocation; Slice1=0.7953, Slice2=0.2047
2025-07-30 09:44:04.287: Got UL slice allocation; Slice1=0.7916, Slice2=0.2084
2025-07-30 09:44:06.331: Got KPIs from Qosium: [{"downlink": {"throughput": 179048.0, "latency": 7.578869342803955, "jitter": 0.6439999938011169, "packetLoss": 0.0}, "uplink": {"throughput": 90720520.0, "latency": 13.342130661010742, "jitter": 1.2569999694824219, "packetLoss": 0.0}}, {"downlink": {"throughput": 2528.0, "latency": 4.6620001792907715, "jitter": 0.41200000047683716, "packetLoss": 0.0}, "uplink": {"throughput": 4904.0, "latency": 9.854000091552734, "jitter": 2.2829999923706055, "packetLoss": 0.0}}]
2025-07-30 09:44:06.341: Got DL slice allocation; Slice1=0.795, Slice2=0.205
2025-07-30 09:44:06.341: Got UL slice allocation; Slice1=0.7911, Slice2=0.2089
2025-07-30 09:44:08.387: Got KPIs from Qosium: [{"downlink": {"throughput": 3304.0, "latency": 5.877306938171387, "jitter": 0.5049999952316284, "packetLoss": 0.0}, "uplink": {"throughput": 5880.0, "latency": 9.489692687988281, "jitter": 1.8200000524520874, "packetLoss": 0.0}}, {"downlink": {"throughput": 2528.0, "latency": 5.169000148773193, "jitter": 0.7509999871253967, "packetLoss": 0.0}, "uplink": {"throughput": 4904.0, "latency": 10.239999771118164, "jitter": 2.00600004196167, "packetLoss": 0.0}}]
2025-07-30 09:44:08.397: Got DL slice allocation; Slice1=0.6075, Slice2=0.3925
2025-07-30 09:44:08.397: Got UL slice allocation; Slice1=0.6414, Slice2=0.3586
2025-07-30 09:44:10.441: Got KPIs from Qosium: [{"downlink": {"throughput": 2696.0, "latency": 5.024216175079346, "jitter": 0.23499999940395355, "packetLoss": 0.0}, "uplink": {"throughput": 4856.0, "latency": 10.11678409576416, "jitter": 1.4539999961853027, "packetLoss": 0.0}}, {"downlink": {"throughput": 2528.0, "latency": 5.175000190734863, "jitter": 0.6449999809265137, "packetLoss": 0.0}, "uplink": {"throughput": 4904.0, "latency": 10.121999740600586, "jitter": 3.0280001163482666, "packetLoss": 0.0}}]
2025-07-30 09:44:10.450: Got DL slice allocation; Slice1=0.5299, Slice2=0.4701
2025-07-30 09:44:10.450: Got UL slice allocation; Slice1=0.5706, Slice2=0.4294
2025-07-30 09:44:12.486: Got KPIs from Qosium: [{"downlink": {"throughput": 2696.0, "latency": 5.205234050750732, "jitter": 0.28600001335144043, "packetLoss": 0.0}, "uplink": {"throughput": 4856.0, "latency": 10.602766036987305, "jitter": 1.069000005722046, "packetLoss": 0.0}}, {"downlink": {"throughput": 2944.0, "latency": 4.902899742126465, "jitter": 1.2230000495910645, "packetLoss": 0.0}, "uplink": {"throughput": 4184.0, "latency": 11.261099815368652, "jitter": 2.575000047683716, "packetLoss": 0.0}}]
2025-07-30 09:44:12.494: Got DL slice allocation; Slice1=0.5242, Slice2=0.4758
2025-07-30 09:44:12.494: Got UL slice allocation; Slice1=0.5649, Slice2=0.4351
2025-07-30 09:44:14.545: Got KPIs from Qosium: [{"downlink": {"throughput": 3528.0, "latency": 5.37173318862915, "jitter": 0.9580000042915344, "packetLoss": 0.0}, "uplink": {"throughput": 5912.0, "latency": 10.62226676940918, "jitter": 2.2179999351501465, "packetLoss": 0.0}}, {"downlink": {"throughput": 2336.0, "latency": 4.421000003814697, "jitter": 0.09600000083446503, "packetLoss": 0.0}, "uplink": {"throughput": 4408.0, "latency": 9.206000328063965, "jitter": 1.128000020980835, "packetLoss": 0.0}}]
2025-07-30 09:44:14.555: Got DL slice allocation; Slice1=0.6643, Slice2=0.3357
2025-07-30 09:44:14.555: Got UL slice allocation; Slice1=0.6886, Slice2=0.3114
2025-07-30 09:44:16.587: Got KPIs from Qosium: [{"downlink": {"throughput": 3304.0, "latency": 5.748997688293457, "jitter": 0.9120000004768372, "packetLoss": 0.0}, "uplink": {"throughput": 5880.0, "latency": 10.034002304077148, "jitter": 1.6660000085830688, "packetLoss": 0.0}}, {"downlink": {"throughput": 2528.0, "latency": 4.328000068664551, "jitter": 0.17800000309944153, "packetLoss": 0.0}, "uplink": {"throughput": 4184.0, "latency": 9.848999977111816, "jitter": 2.2070000171661377, "packetLoss": 0.0}}]
2025-07-30 09:44:16.595: Got DL slice allocation; Slice1=0.6478, Slice2=0.3522
2025-07-30 09:44:16.595: Got UL slice allocation; Slice1=0.6759, Slice2=0.3241
2025-07-30 09:44:18.625: Got KPIs from Qosium: [{"downlink": {"throughput": 2696.0, "latency": 5.066999912261963, "jitter": 0.5950000286102295, "packetLoss": 0.0}, "uplink": {"throughput": 4856.0, "latency": 10.876999855041504, "jitter": 2.3970000743865967, "packetLoss": 0.0}}, {"downlink": {"throughput": 2528.0, "latency": 4.677075386047363, "jitter": 0.9309999942779541, "packetLoss": 0.0}, "uplink": {"throughput": 4904.0, "latency": 10.400924682617188, "jitter": 2.0339999198913574, "packetLoss": 0.0}}]
2025-07-30 09:44:18.635: Got DL slice allocation; Slice1=0.5288, Slice2=0.4712
2025-07-30 09:44:18.635: Got UL slice allocation; Slice1=0.5686, Slice2=0.4314
"""

def parse_and_prepare_data(log_text):
    """
    Parses the raw log text into a structured pandas DataFrame. This version is
    robust and avoids complex regular expressions.
    """
    records = []
    current_kpi_data = None
    current_timestamp = None

    for line in log_text.strip().split('\n'):
        try:
            timestamp_str = line[:23]
            timestamp = datetime.strptime(timestamp_str, '%Y-%m-%d %H:%M:%S.%f')
            
            if "Got KPIs from Qosium:" in line:
                # This is a new record, store the KPIs
                json_part = line.split('Got KPIs from Qosium: ')[1]
                kpis = json.loads(json_part)
                current_kpi_data = kpis
                current_timestamp = timestamp
                
            elif "Got DL slice allocation;" in line:
                # This line contains the DL allocation for the current record
                parts = line.split(';')[-1].strip().split(',')
                dl_alloc_s1 = float(parts[0].split('=')[1])
                dl_alloc_s2 = float(parts[1].split('=')[1])
                
            elif "Got UL slice allocation;" in line:
                # This line has the UL allocation and completes the record
                parts = line.split(';')[-1].strip().split(',')
                ul_alloc_s1 = float(parts[0].split('=')[1])
                ul_alloc_s2 = float(parts[1].split('=')[1])
                
                # Assemble and save the completed record
                if current_kpi_data and current_timestamp:
                    record = {
                        'timestamp': current_timestamp,
                        'dl_thr_s1': current_kpi_data[0]['downlink']['throughput'],
                        'ul_thr_s1': current_kpi_data[0]['uplink']['throughput'],
                        'dl_thr_s2': current_kpi_data[1]['downlink']['throughput'],
                        'ul_thr_s2': current_kpi_data[1]['uplink']['throughput'],
                        'dl_alloc_s1': dl_alloc_s1,
                        'dl_alloc_s2': dl_alloc_s2,
                        'ul_alloc_s1': ul_alloc_s1,
                        'ul_alloc_s2': ul_alloc_s2,
                    }
                    records.append(record)
                
                # Reset for the next record
                current_kpi_data = None
                current_timestamp = None

        except (ValueError, IndexError, json.JSONDecodeError, KeyError) as e:
            # Silently skip any line that doesn't match the expected format
            continue
            
    df = pd.DataFrame(records)
    if not df.empty:
        df.set_index('timestamp', inplace=True)
    return df


def plot_live_results(df):
    """
    Generates a professional, two-panel graph visualizing the AI's performance.
    """
    if df.empty:
        print("Error: DataFrame is empty. Cannot generate plot.")
        return

    fig, (ax1, ax2) = plt.subplots(2, 1, figsize=(16, 10), sharex=True)
    fig.suptitle('Live Network Performance of Nuanced AI Slicing Agent', fontsize=18, weight='bold')

    # --- Top Panel: Network Throughput (The "Why") ---
    ax1.set_title('Observed Network Conditions (Throughput)', fontsize=14)
    ax1.plot(df.index, df['dl_thr_s1'], label='Slice 1 DL Throughput', color='blue', linewidth=2)
    ax1.plot(df.index, df['ul_thr_s1'], label='Slice 1 UL Throughput', color='deepskyblue', linestyle='--')
    ax1.plot(df.index, df['dl_thr_s2'], label='Slice 2 DL Throughput', color='red', linewidth=2)
    ax1.plot(df.index, df['ul_thr_s2'], label='Slice 2 UL Throughput', color='salmon', linestyle='--')
    
    ax1.set_yscale('log')
    ax1.set_ylabel('Throughput (log scale, bps)', fontsize=12)
    ax1.legend(loc='upper left')
    ax1.grid(True, which='both', linestyle='--', linewidth=0.5)
    
    # --- Bottom Panel: AI Allocation Decisions (The "What") ---
    ax2.set_title("AI Agent's Allocation Decisions", fontsize=14)
    ax2.plot(df.index, df['dl_alloc_s1'], label='Slice 1 DL Allocation', color='blue', linewidth=2.5, marker='.', markersize=8)
    ax2.plot(df.index, df['ul_alloc_s1'], label='Slice 1 UL Allocation', color='deepskyblue', linestyle=':', marker='x')
    
    ax2.set_ylabel('Allocation to Slice 1', fontsize=12)
    ax2.set_ylim(0, 1.0)
    ax2.axhline(0.5, color='grey', linestyle='--', label='50/50 Split')
    ax2.legend(loc='upper left')
    ax2.grid(True, linestyle='--', linewidth=0.5)

    # --- Annotations for the "Three Acts" ---
    phase1_end = datetime.strptime('2025-07-30 09:42:41', '%Y-%m-%d %H:%M:%S')
    phase2_end = datetime.strptime('2025-07-30 09:44:07', '%Y-%m-%d %H:%M:%S')
    
    for ax in [ax1, ax2]:
        ax.axvspan(df.index.min(), phase1_end, facecolor='green', alpha=0.1)
        ax.axvspan(phase1_end, phase2_end, facecolor='orange', alpha=0.1)
        ax.axvspan(phase2_end, df.index.max(), facecolor='green', alpha=0.1)

    ax2.text(datetime.strptime('2025-07-30 09:42:34', '%Y-%m-%d %H:%M:%S'), 0.05, 'Phase 1: Competitive\n(Nuanced Allocations)', ha='center', fontsize=12, style='italic', color='darkgreen')
    ax2.text(datetime.strptime('2025-07-30 09:43:20', '%Y-%m-%d %H:%M:%S'), 0.05, 'Phase 2: S1 Dominant\n(Decisive Allocations)', ha='center', fontsize=12, style='italic', color='darkgoldenrod')
    ax2.text(datetime.strptime('2025-07-30 09:44:13', '%Y-%m-%d %H:%M:%S'), 0.05, 'Phase 3: Recovery\n(Nuanced Allocations)', ha='center', fontsize=12, style='italic', color='darkgreen')

    ax2.xaxis.set_major_formatter(mdates.DateFormatter('%H:%M:%S'))
    plt.xlabel('Time', fontsize=12)
    plt.xticks(rotation=45)
    
    fig.tight_layout(rect=[0, 0, 1, 0.96])
    
    save_filename = "live_network_performance.png"
    plt.savefig(save_filename, dpi=300, bbox_inches='tight')
    
    print("\n" + "="*50)
    print("✅ Graph saved successfully!")
    print(f"   Location: {os.path.abspath(save_filename)}")
    print("="*50)

    print("\nDisplaying plot window. Close the window to exit the script.")
    plt.show(block=True) # Use block=True for scripts

# --- Main execution block ---
if __name__ == "__main__":
    try:
        live_data_df = parse_and_prepare_data(LOG_DATA)
        print("Log data parsing successfully.")
        
        if not live_data_df.empty:
            print(f"Found {len(live_data_df)} complete log entries.")
            
            # --- ACTION: Add Console Output ---
            print("\n--- First 5 Parsed Data Points ---")
            print(live_data_df.head())
            print("----------------------------------\n")
            
            # --- ACTION: Add CSV Output ---
            csv_filename = "live_results.csv"
            live_data_df.to_csv(csv_filename)
            print("✅ Full dataset saved to CSV!")
            print(f"   Location: {os.path.abspath(csv_filename)}")
            print("="*50)

            plot_live_results(live_data_df)
        else:
            print("No valid log entries were found to plot.")
        
    except Exception as e:
        print(f"\nAn error occurred during execution: {e}")
        print("Please ensure pandas and matplotlib are installed (`pip install pandas matplotlib`).")
